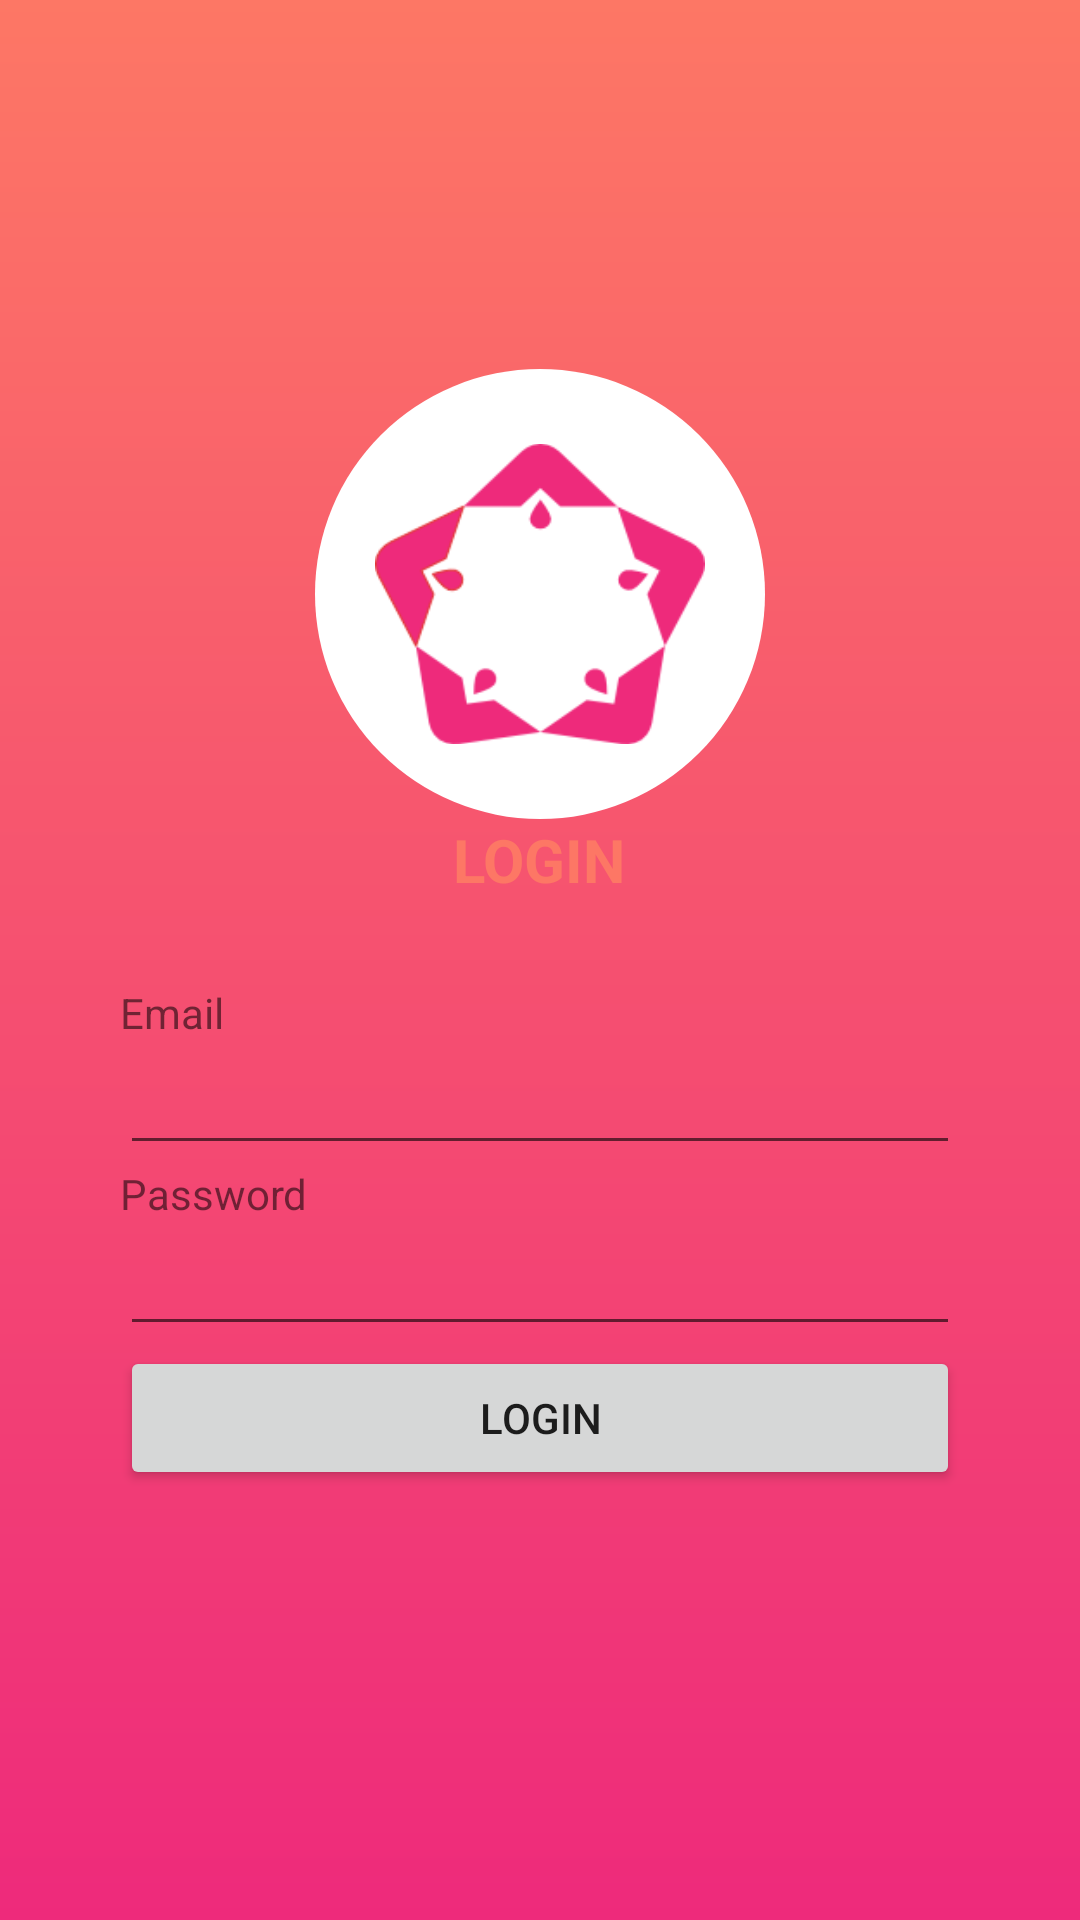

Produce the Android XML layout that renders to this screen, including the resource entries it uses.
<!-- AndroidManifest.xml: application theme Theme.StardaApp -->
<!-- res/layout/activity_login.xml -->
<?xml version="1.0" encoding="utf-8"?>
<LinearLayout xmlns:android="http://schemas.android.com/apk/res/android"
    xmlns:app="http://schemas.android.com/apk/res-auto"
    xmlns:tools="http://schemas.android.com/tools"
    android:layout_width="match_parent"
    android:layout_height="match_parent"
    android:orientation="vertical"
    tools:context=".LoginActivity"
    android:gravity="center"
    android:background="@drawable/bg_login">

    <RelativeLayout
        android:layout_width="match_parent"
        android:layout_height="wrap_content"
        android:layout_marginHorizontal="20dp"
        android:layout_marginVertical="20dp">


        <LinearLayout
            android:layout_width="match_parent"
            android:layout_height="wrap_content"
            android:layout_marginTop="75dp"
            android:background="@drawable/rectangle_login"
            android:orientation="vertical"
            android:paddingHorizontal="20dp"
            android:paddingTop="130dp"
            android:paddingBottom="20dp">

            <TextView
                android:id="@+id/txt"
                android:layout_width="match_parent"
                android:layout_height="wrap_content"
                android:text="Email" />

            <EditText
                android:id="@+id/inputEmail"
                android:layout_width="match_parent"
                android:layout_height="wrap_content"
                android:inputType="textEmailAddress" />

            <TextView
                android:layout_width="match_parent"
                android:layout_height="wrap_content"
                android:text="Password" />

            <EditText
                android:id="@+id/inputPassword"
                android:layout_width="match_parent"
                android:layout_height="wrap_content"
                android:inputType="textPassword" />

            <Button
                android:id="@+id/btnLogin"
                android:layout_width="match_parent"
                android:layout_height="wrap_content"
                android:text="Login" />
        </LinearLayout>
        <LinearLayout
            android:layout_width="match_parent"
            android:layout_height="wrap_content"
            android:gravity="center"
            android:orientation="vertical">
            <RelativeLayout
                android:layout_width="150dp"
                android:layout_height="150dp"
                android:background="@drawable/circle_login">
                <ImageView
                    android:layout_width="match_parent"
                    android:src="@drawable/starda"
                    android:layout_height="match_parent"
                    android:padding="20dp"/>
            </RelativeLayout>
            <TextView
                android:layout_width="wrap_content"
                android:text="LOGIN"
                android:layout_height="wrap_content"
                android:textSize="20dp"
                android:textStyle="bold"
                android:textColor="@color/peach"/>
        </LinearLayout>
    </RelativeLayout>
</LinearLayout>
<!-- resources referenced by this layout -->
<resources>
  <color name="peach">#FD7765</color>
  <!-- drawable bg_login (drawable) -->
  <?xml version="1.0" encoding="utf-8"?>
  <shape xmlns:android="http://schemas.android.com/apk/res/android" >
   <gradient
       android:angle="90"
       
       android:startColor="@color/magenta"
       android:endColor="@color/peach"/>
  </shape>
  <!-- drawable circle_login (drawable) -->
  <?xml version="1.0" encoding="utf-8"?>
  <shape xmlns:android="http://schemas.android.com/apk/res/android" android:shape="oval">
   <solid android:color="@color/white"/>
   <size android:width="150dp"/>
  </shape>
  <!-- drawable starda: png bitmap (drawable, 8043 bytes) -->
  <style name="Theme.StardaApp" parent="Theme.MaterialComponents.DayNight.NoActionBar">
          
          <item name="colorPrimary">@color/peach</item>
          <item name="colorPrimaryVariant">@color/magenta</item>
          <item name="colorOnPrimary">@color/brokenWhite</item>
          
          <item name="colorSecondary">@color/teal_200</item>
          <item name="colorSecondaryVariant">@color/teal_700</item>
          <item name="colorOnSecondary">@color/black</item>
          
          <item name="android:statusBarColor" tools:targetApi="l">?attr/colorPrimaryVariant</item>
          
      </style>
  <color name="magenta">#EE2A7B</color>
  <color name="white">#FFFFFFFF</color>
  <color name="brokenWhite">#fAfAfA</color>
  <color name="teal_200">#FF03DAC5</color>
  <color name="teal_700">#FF018786</color>
  <color name="black">#FF000000</color>
</resources>
